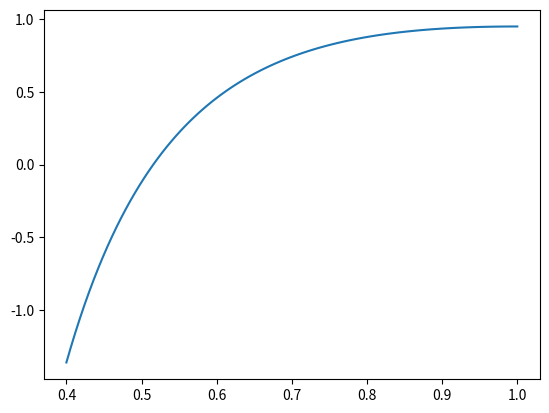

Write Python code to recreate this figure.
from math import log, pi, sqrt
from scipy.optimize import root_scalar
import numpy as np

import matplotlib.pyplot as plt

# Problem set 9

# Universal constants
R = 287

# Material constants
k = 7/5 #=1.4

# Problem 1
print('--Problem set 9--')

print('--Problem 1--')
# System properties
f = 0.0357
D = 0.200

# Physical quantities, inital conditions
v_0 = 180
T_0 = 350
p_0 = 250

# Derived physical properties, initial conditions
a_0 = (k*R*T_0)**(1/2)
M_0 = v_0/a_0
M2_0 = M_0**2 # M2 is M**2
nu = 1-5e-5
Re = v_0*D/nu
print("Re = " + str(Re))
print("M_0 = " + str(M_0))

# Solution positition
L = 5.00

### Solve by integrating differential equations ###
print("\nNumerical solution through integration...")

# Solver parameters
N = 1000
dx = L/(N-1);

# Initialize arrays
m2 = np.zeros(N)
p = np.zeros(N)
T = np.zeros(N)
v = np.zeros(N)
rho = np.zeros(N)
x = np.zeros(N)

# Inital conditions
m2[0] = M2_0
p[0] = p_0
T[0] = T_0
v[0] = v_0
rho[0] = p_0/(R*T_0)

# Differentials
def dfannoM(m2,dx,k,D):
    return k*m2*(1+0.5*(k-1)*m2)/(1-m2)*f*dx/D*m2

def dfannop(p,m2,dx,k,D):
    return -k*m2*(1+(k-1)*m2)/(2*(1-m2))*f*dx/D*p

def dfannoT(T,m2,dx,k,D):
    return -(k*(k-1)*m2**2)/(2*(1-m2))*f*dx/D*T

def dfannov(v,m2,dx,k,D):
    return k*m2/(2*(1-m2))*f*dx/D*v

def dfannorho(rho,m2,dx,k,D):
    return -k*m2/(2*(1-m2))*f*dx/D*rho

for i in range(N-1):
    m2[i+1] = m2[i] + dfannoM(m2[i],dx,k,D)
    p[i+1] = p[i] + dfannop(p[i],m2[i],dx,k,D)
    T[i+1]= T[i] + dfannoT(T[i],m2[i],dx,k,D)
    v[i+1] = v[i] + dfannov(v[i],m2[i],dx,k,D)
    rho[i+1] = rho[i] + dfannorho(rho[i],m2[i],dx,k,D)
    x[i+1] = x[i] + dx

print("m = ", (m2[-1])**0.5)
print("p = ", p[-1])
print("T = ", T[-1])
print("v = ", v[-1])

#plt.plot(x,m2**0.5)
#plt.figure()
#plt.plot(T)
#plt.show()

dx = 5

M2 = M2_0
T = T_0
v = v_0

### Analytical solution with numerical root finding ###
print("\nAnalytical + Numerical solution through root finding")

# Fanno parameter, integrated differential equation for M**2 to sonic point M = 1
# Assumin constant average Darcy friction factor f
fp = (1-M2)/(k*M2) + (k+1)/(2*k)*log((k+1)*M2/(2+(k-1)*M2))
print("fp = " + str(fp))

# Sonic length, L^star
Ls = fp*D/f
print("Ls = " + str(Ls))

# Fanno parameter at length L from sonic point
l = 2
fp_l = f*l/D
print("fp_l = " + str(fp_l))

# For finding root(M2) for some specific fanno parameter fp
def fanno(M2):
    k = 1.4
    fp = fp_l
    return (1-M2)/(k*M2) + (k+1)/(2*k)*log((k+1)*M2/(2+(k-1)*M2)) - fp

M2_l = root_scalar(fanno, method="brentq", bracket=[0.1,2]).root
print("M_l = " + str(M2_l**0.5))

# Integrated expressions from (q,M) to (q*,M=1) for any quantity q

def p_ratio(m2):
    return (1/m2*(k+1)/(2+(k-1)*m2))**0.5

def v_ratio(m2):
    return (1/m2*(2+(k-1)*m2)/(k+1))**(-0.5)

def T_ratio(m2):
    return (k+1)/(2+(k-1)*m2)

p_l = p_ratio(M2_l)/p_ratio(M2_0)*p_0
v_l = v_ratio(M2_l)/v_ratio(M2_0)*v_0
T_l = T_ratio(M2_l)/T_ratio(M2_0)*T_0
print("p_l = "+ str(p_l))
print("v_l = "+ str(v_l))
print("T_l = "+ str(T_l))

print('--Problem 2--')
M1 = 2.92
d = 25e-3
T0 = 400
p0 = 29.65e5
R = 287
k = 1.4
f = 0.02

A = pi*d**2/4
a0 = sqrt(k*R*T0)
rho0 = p0/(R*T0)

# same as T_ratio
def isentropic(M,k):
    return 1+1/2*(k-1)*M**2

def a_ratio(M,k):
    return isentropic(M,k)**(1/2)

def rho_ratio(M,k):
    return isentropic(M,k)**(1/(k-1))

def p_ratio(M,k):
    return isentropic(M,k)**(k/(k-1))


print('-2a-')

a1 = a0/a_ratio(M1,k)
rho1 = rho0/rho_ratio(M1,k)
V1 = M1*a1

mdot = rho1*V1*A
print(f'The mass flow rate is {mdot:.5}')


# Alternative procedure
p = p0/p_ratio(M1,k)
print(p)
T = T0/isentropic(M1,k)
print(T)
mdot2 = p*M1*sqrt(k/(R*T))*A

print(f'The mass flow rate is {mdot2:.5} (version 2)')

print('-2b-')
def fanno(M,k):
    return (1-M**2)/(k*M**2) + (k+1)/(2*k)*np.log( (k+1)*M**2/(2 + (k-1)*M**2) )

def T_star_fanno_ratio(M,k):
    return (k+1) / (2 + (k-1)*M**2)

def p_star_fanno_ratio(M,k):
    return 1/M*( (k+1)/(2+(k-1)*M**2) )**(1/2)

fp = fanno(M1,k)
Ls = fp*d/f
print(f'The critcal length is {Ls:.3}')


T1 = T0/isentropic(M1,k)
print(T1)
Ts = T1/T_star_fanno_ratio(M1,k)
print(f'The exit temperature is {Ts:.3}')

p1 = p0/p_ratio(M1,k)
ps = p1/p_star_fanno_ratio(M1,k)
print(f'The exit pressure is {ps:.3}')

cp = R/(1-k)

def dT(M,k,f,D,T,dx):
    return -k*(k-1)*M**4*f*dx/(2*(1-M**2)*D)

def ds(cp,T,dT):
    return cp*np.log( (T+dT)/T )

L = Ls
N = 100

dx = L/(N-1)

T = np.zeros(N)
S = np.zeros(N)

T[0] = T1

for i in range(N-1):
    deltaT = dT(M1,k,f,D,T[i],dx)
    T[i+1] = T[i]
    S[i+1] = S[i] + ds(cp,T[i],deltaT)

#plt.plot(T,S)
#plt.show()

print('--Problem 3--')

def sutherland(mu0,T,T0,S):
    return mu0*(T/T0)**(3/2)*(T0+S)/(T+S)


def darcy(rho,V,d,mu):
    return 64*mu/(rho*V*d)

R = 287
K = 1.4
cp = 1005

mu0 = 1.716e-5
T0 = 273.15
S = 110.4

T = 300
p = 150e3
M1 = 0.4
D = 3e-2
L = 3

rho = p/(R*T)
a = sqrt(k*R*T)
V = M1*a

mu = sutherland(mu0,T,T0,S)
print(f'The viscosity is {mu:.4}')

Re = rho*V*D/mu
print(f'The Reynolds number is {Re:.4}')

#f = darcy(rho,V,d,mu)
f = 0.0136

print(f'The friction factor is {f:.4}')

fp = f * L /D

def eq(M2,M1,fp,k):
    return fanno(M1,k)-fanno(M2,k)-fp

M2 = root_scalar(eq, args=(M1,fp,k), bracket = [M1,1]).root
print(f'The exit mach number is {M2:.3}')
print(fanno(M1,k))
print(fp)
Ms = np.linspace(M1,1,100)
plt.plot(Ms, fanno(M1,k)-fanno(Ms,k)-fp)
plt.show()

print('-ii-')
Lc = D/f*fanno(M1,k)
print(f'The critical length is {Lc:.4}')
